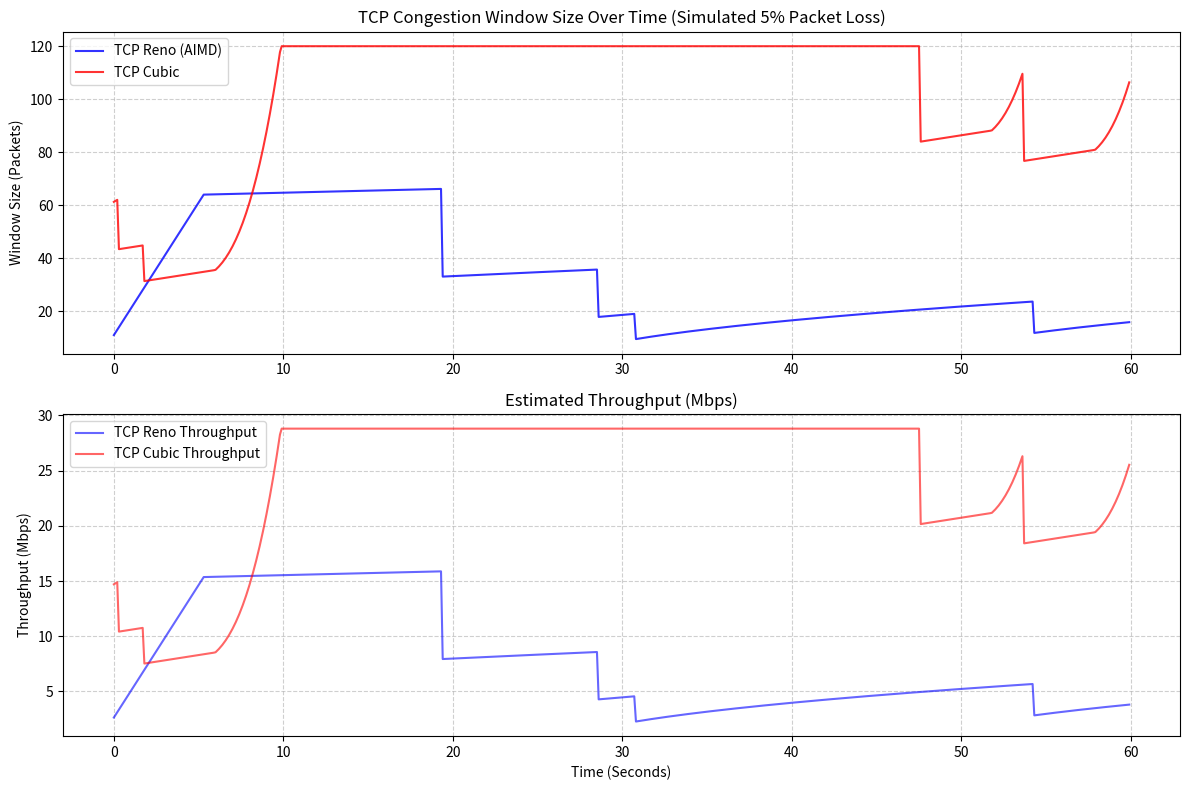

The matplotlib source for this figure:
import numpy as np
import matplotlib.pyplot as plt
import pandas as pd
import os

def simulate_tcp_variant(variant="Reno", duration=60, packet_loss_rate=0.02, base_rtt=0.05):
    """
    Simulates the congestion window (cwnd) of a TCP connection over time.
    Returns times, cwnd, throughput, and jitter.
    """
    times = np.arange(0, duration, 0.1) # 100ms steps
    cwnd = []
    current_cwnd = 10
    ssthresh = 64
    
    # Trackers for simulation
    time_since_last_drop = 0
    
    for t in times:
        # Simulate a random packet drop event
        if np.random.random() < (packet_loss_rate * 0.1): 
            # Packet loss event
            if variant == "Reno":
                ssthresh = max(current_cwnd / 2, 2)
                current_cwnd = ssthresh # Fast recovery
            elif variant == "Cubic":
                ssthresh = max(current_cwnd * 0.7, 2) # Cubic reduces less (beta=0.7)
                current_cwnd = ssthresh
                time_since_last_drop = 0
        else:
            # Additive increase
            if variant == "Reno":
                if current_cwnd < ssthresh:
                    current_cwnd += 1 # Slow start (simplified)
                else:
                    current_cwnd += 1.0 / current_cwnd # AIMD
            elif variant == "Cubic":
                # Simplified cubic function: W(t) = C(t - K)^3 + W_max
                time_since_last_drop += 0.1
                # Cubic growth factor
                cubic_growth = 0.4 * (time_since_last_drop - 2)**3 + ssthresh
                current_cwnd = max(current_cwnd + 0.1, cubic_growth)
                
        # Impose a max network capacity (bottleneck)
        current_cwnd = min(current_cwnd, 120)
        cwnd.append(current_cwnd)
        
    # Calculate performance metrics
    throughput = [(w * 1500 * 8) / (base_rtt * 1_000_000) for w in cwnd] # Mbps
    rtt_variations = np.random.normal(base_rtt, base_rtt * 0.2, len(times)) # Jitter simulation
    
    return times, np.array(cwnd), np.array(throughput), rtt_variations

def run_simulation():
    if not os.path.exists("reports"):
        os.makedirs("reports")

    print("[*] Running TCP Reno vs TCP Cubic Simulation...")
    
    # Run simulations under identical network conditions
    t, reno_cwnd, reno_tp, reno_rtt = simulate_tcp_variant("Reno", packet_loss_rate=0.05)
    t, cubic_cwnd, cubic_tp, cubic_rtt = simulate_tcp_variant("Cubic", packet_loss_rate=0.05)
    
    # 1. Generate Visual Graphs
    plt.figure(figsize=(12, 8))
    
    # Congestion Window Plot
    plt.subplot(2, 1, 1)
    plt.plot(t, reno_cwnd, label="TCP Reno (AIMD)", color='blue', alpha=0.8)
    plt.plot(t, cubic_cwnd, label="TCP Cubic", color='red', alpha=0.8)
    plt.title("TCP Congestion Window Size Over Time (Simulated 5% Packet Loss)")
    plt.ylabel("Window Size (Packets)")
    plt.legend()
    plt.grid(True, linestyle='--', alpha=0.6)
    
    # Throughput Plot
    plt.subplot(2, 1, 2)
    plt.plot(t, reno_tp, label="TCP Reno Throughput", color='blue', alpha=0.6)
    plt.plot(t, cubic_tp, label="TCP Cubic Throughput", color='red', alpha=0.6)
    plt.title("Estimated Throughput (Mbps)")
    plt.xlabel("Time (Seconds)")
    plt.ylabel("Throughput (Mbps)")
    plt.legend()
    plt.grid(True, linestyle='--', alpha=0.6)
    
    plt.tight_layout()
    plt.savefig("reports/tcp_congestion_comparison.png")
    print("[+] Graph saved to reports/tcp_congestion_comparison.png")
    
    # 2. Generate Quantitative Report
    report_data = {
        "Metric": ["Average Throughput (Mbps)", "Max Throughput (Mbps)", "Average RTT (ms)", "Jitter (ms)", "Avg Congestion Window"],
        "TCP Reno": [
            f"{np.mean(reno_tp):.2f}",
            f"{np.max(reno_tp):.2f}",
            f"{np.mean(reno_rtt)*1000:.2f}",
            f"{np.std(reno_rtt)*1000:.2f}",
            f"{np.mean(reno_cwnd):.1f}"
        ],
        "TCP Cubic": [
            f"{np.mean(cubic_tp):.2f}",
            f"{np.max(cubic_tp):.2f}",
            f"{np.mean(cubic_rtt)*1000:.2f}",
            f"{np.std(cubic_rtt)*1000:.2f}",
            f"{np.mean(cubic_cwnd):.1f}"
        ]
    }
    
    df = pd.DataFrame(report_data)
    df.to_csv("reports/tcp_performance_metrics.csv", index=False)
    print("\n[+] Performance Metrics Summary:")
    print("-" * 60)
    print(df.to_string(index=False))
    print("-" * 60)
    print("[+] Tabular data saved to reports/tcp_performance_metrics.csv")

if __name__ == "__main__":
    run_simulation()
